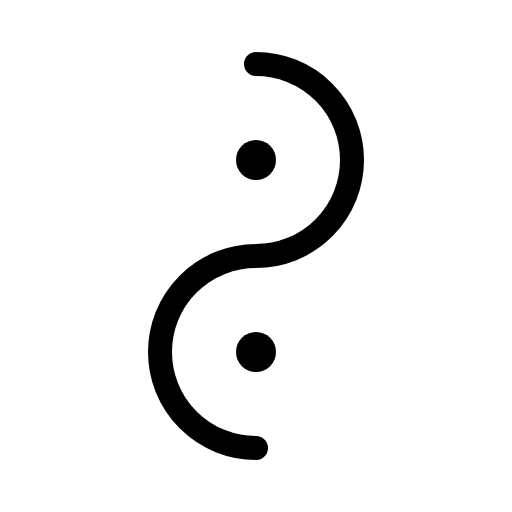
t = 0.00 s
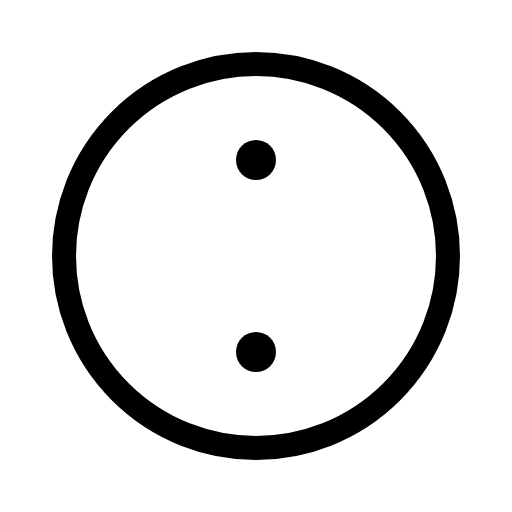
t = 0.30 s
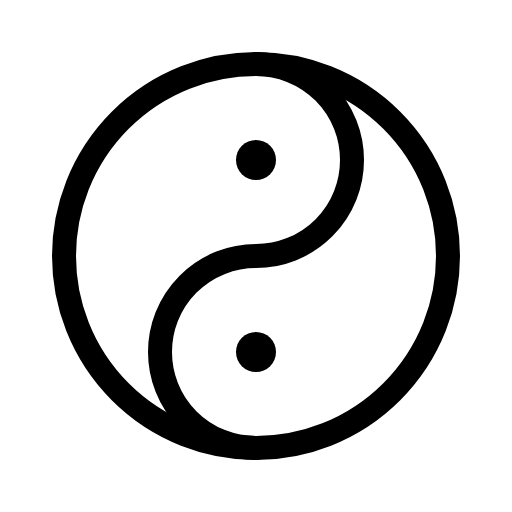
t = 0.68 s
t = 1.05 s: frame unchanged from t = 0.68 s, image omitted
t = 1.43 s: frame unchanged from t = 0.68 s, image omitted

The animated SVG that drew these frames (rendered in a browser with its animation timeline set to each time). Animation: 1 CSS @keyframes rule; one cycle of 1.80 s, repeats indefinitely.

<svg xmlns="http://www.w3.org/2000/svg" viewBox="0 0 256 256">
  <style>
    .draw-line {
      stroke-dasharray: 2000;
      stroke-dashoffset: 0;
    }
    svg:hover .draw-line {
      animation: phosphor-draw-in 1.5s ease-in-out infinite alternate;
    }
    @keyframes phosphor-draw-in {
      0%   { stroke-dashoffset: 2000; }
      100% { stroke-dashoffset: 0; }
    }
  </style><rect width="256" height="256" fill="none"/><circle cx="128" cy="128" r="96" fill="none" stroke="currentColor" stroke-linecap="round" stroke-linejoin="round" stroke-width="12" class="draw-line" pathLength="1" style="animation-delay: 0s"/><circle cx="128" cy="176" r="10"/><path d="M128,224a48,48,0,0,1,0-96,48,48,0,0,0,0-96" fill="none" stroke="currentColor" stroke-linecap="round" stroke-linejoin="round" stroke-width="12" class="draw-line" pathLength="1" style="animation-delay: 0.3s"/><circle cx="128" cy="80" r="10"/></svg>
